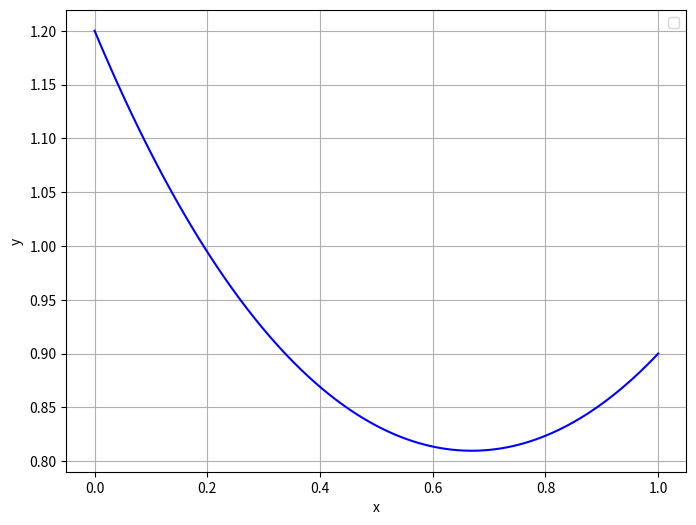

Write Python code to recreate this figure.
import numpy as np
import matplotlib.pyplot as plt

def Matrix(h, n):
    diag_main = -(2 + 2 * h**2) * np.ones(n)  
    diag_upper = np.ones(n - 1)  
    diag_lower = np.ones(n - 1)  
    A = np.diag(diag_main) + np.diag(diag_upper, 1) + np.diag(diag_lower, -1)
    return A

def Vector(n, y0, yn):
    b = np.zeros(n)
    b[0] -= y0  
    b[-1] -= yn  
    return b

n = 100  
x0, xn = 0, 1  
y0, yn = 1.2, 0.9  
h = (xn - x0) / (n + 1)

list_x = np.linspace(x0, xn, n + 2)
list_y = np.zeros(n + 2)
list_y[0] = y0
list_y[-1] = yn

A = Matrix(h, n)
b = Vector(n, y0, yn)
y = np.linalg.solve(A, b)


for i in range(1, n + 1):
    list_y[i] = y[i - 1]

# Plot solution
plt.figure(figsize=(8, 6))
plt.plot(list_x, list_y, color='b')
plt.title('')
plt.xlabel('x')
plt.ylabel('y')
plt.grid(True)
plt.legend()
plt.show()
